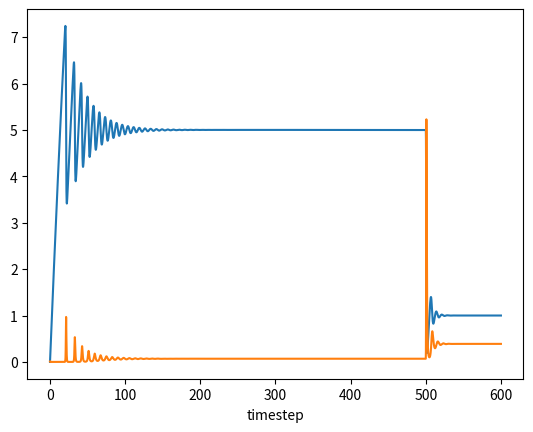

Reproduce this figure in Python.
# -*- coding: utf-8 -*-
"""
Created December 2019
@author: James Bate
"""
################################################################################
import numpy as np
from scipy.integrate import odeint,quad
import matplotlib.pyplot as plt
#preamble
################################################################################
#Please Note:
#The y axis is given in terms of N_th of the final section.
#be aware of the resolution on the t axis. If it's too low,
#you can get some very unexpected results
def R_2(t):
    return 0.8
def R_2_f(t):
    return 0

params1 =   {
                'L_c':1e-1,
                'mR_1':0.95,
                'mR_2':0.95,
                'V':1e-5,
                'R_2': R_2,
                'tau_2': 90,
                'omega_1':1e15,
                'N_i/N_th':0,
                'n_0': 0.01,
                'n_index':1,
                'tau_c':0.1,

            }
params2 =   {
                'L_c':1e-1,
                'mR_1':0.95,
                'mR_2':0.95,
                'V':1e-5,
                'R_2': R_2,
                'tau_2':90,
                'omega_1':1e15,
                'n_index':1,
                'tau_c':0.5,
            }
PropagationTimeline =   [
                            [params1,0,500],
                            [params2,500,600],
                        ]

#parameters
################################################################################
class Cavity:
    def __init__(self,L_c,R_1,R_2,V):
        self.L_c = L_c
        self.R_1 = R_1
        self.R_2 = R_2
        self.V = V
        self.ComponentType = 'Cavity'
    def Elongate(self,dL):
        self.L_c = self.L_c + dL


class LaserCavitySystem(Cavity):
    def __init__(self,custom_params = {}):
        self._Components = {}
        self.nComponents = 0
        self.DefaultCavityName = 'Cavity'

        #parameter keys
        self.keylist = set(['L_c','mR_1','mR_2','V','R_2','n_index','omega_1','tau_2','tau_c'])
        self.custom_params = custom_params

        #If custom params not empty, load them. else, use default params
        self.GetParams()

        #add cavity
        super().__init__(self.L_c,self.mR_1,self.mR_2,self.V)
        self._Components.update({self.DefaultCavityName:Cavity(self.L_c,self.R_1,self.R_2,self.V)})
        #Done this way since system must have one and only one cavity
        self.nComponents += 1
        self.values = []

        self.timesteps = 10000
        self.t_array = np.array([])

    def GetParams(self):
        self.customkeys = set(self.custom_params.keys())
        if bool(self.custom_params):
             self.GetCustomParams()
        else:
            self.GetDefaultParams()
        self.LoadParams()

    def GetDefaultParams(self):
        self.param_dict =  {
                                'L_c':1e-1,
                                'mR_1':0.95,
                                'mR_2':0.95,
                                'V':1e-5,
                                'R_2': R_2,
                                'tau_2':1,
                                'omega_1':1e15,
                                'N_i/N_th':2,
                                'n_0': 0.0001,
                                'n_index':1,
                                'tau_c':3,
                            }
        return

    def GetCustomParams(self):
        if not self.CheckCustomParams():
            print('Incorrect Parameter Set')
            exit()
        self.param_dict = self.custom_params
        return

    def UpdateParams(self,params):
        self.custom_params = params
        self.GetParams()
        return

    def CheckCustomParams(self):
        return self.keylist.issubset(self.customkeys)

    def LoadParams(self):
        self.L_c = self.param_dict['L_c']
        self.mR_1 = self.param_dict['mR_1']
        self.mR_2 = self.param_dict['mR_2']
        self.V = self.param_dict['V']
        self.R_2 = self.param_dict['R_2']
        self.tau_2 = self.param_dict['tau_2']
        self.omega_1 = self.param_dict['omega_1']
        self.n_index = self.param_dict['n_index']
        self.tau_c = self.param_dict['tau_c']

        #self.tau_c = -2*self.L_c*self.n_index/(3e8*np.log(self.mR_1*self.mR_2))
        self.N_th = (1/self.tau_c)
        if 'n_0' in self.param_dict:
            self.n_0 = self.param_dict['n_0']
        else:
            self.n_0 = self.soln[-1][1]
        if 'N_i/N_th' in self.param_dict:
            self.N_i = self.param_dict['N_i/N_th']*self.N_th
        else:
            self.N_i = self.soln[-1][0]




    def Component(self,label):
        return self._Components[label]

    #Rate Equations
    def f(self,y,t):
        f0 = self.R_2(t) - y[0]*y[1]/(self.N_th)*(1/self.tau_c) - y[0]/self.tau_2
        f1 = (y[0]/self.N_th - 1)*y[1]*(1/self.tau_c)
        return [f0,f1]

    def PropagateSystem(self,t_i,t_f):
        self.y_0 = [self.N_i,self.n_0]
        self.t = np.linspace(t_i,t_f,self.timesteps)
        self.t_array = np.concatenate((self.t_array,self.t))

        self.soln = odeint(self.f,self.y_0,self.t)
        self.values.append(self.soln)
        return self.soln

    def Plot(self):
        self.x = np.array([]).reshape(0,2)
        for i in self.values:
            i[:,0] = i[:,0]/self.N_th
            self.x = np.concatenate((self.x,i),axis=0)
        plt.xlabel('timestep')
        plt.plot(np.array([self.t_array,self.t_array]).T,self.x)
        plt.show()

################################################################################
#Program Strucure

if __name__ ==  '__main__':


    LCS = LaserCavitySystem()

    for step in PropagationTimeline:
        LCS.UpdateParams(step[0])
        LCS.PropagateSystem(step[1],step[2])

    LCS.Plot()
